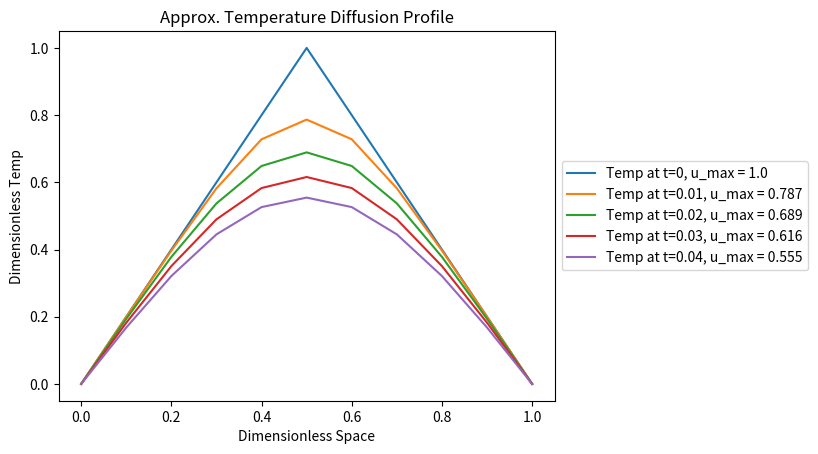
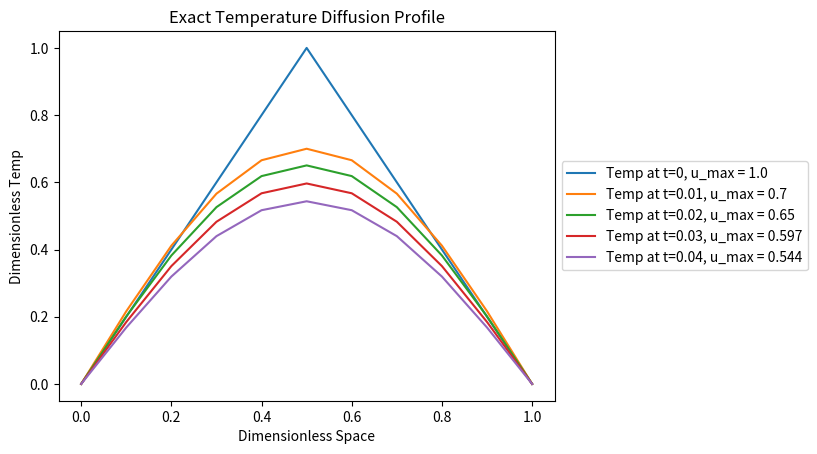
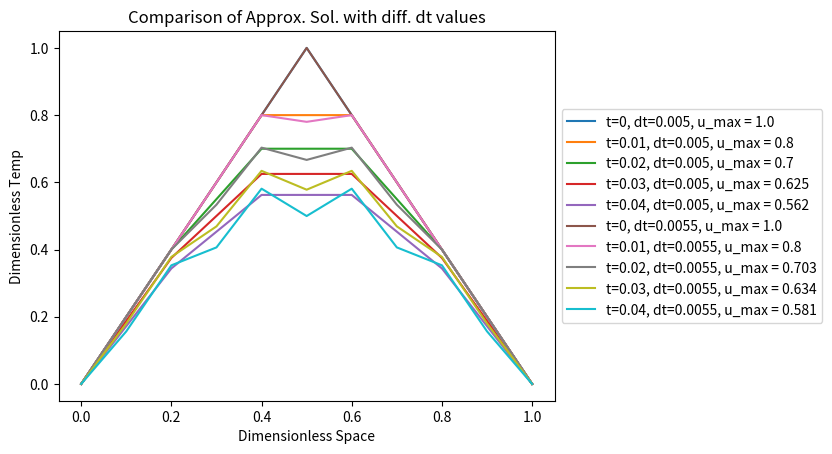
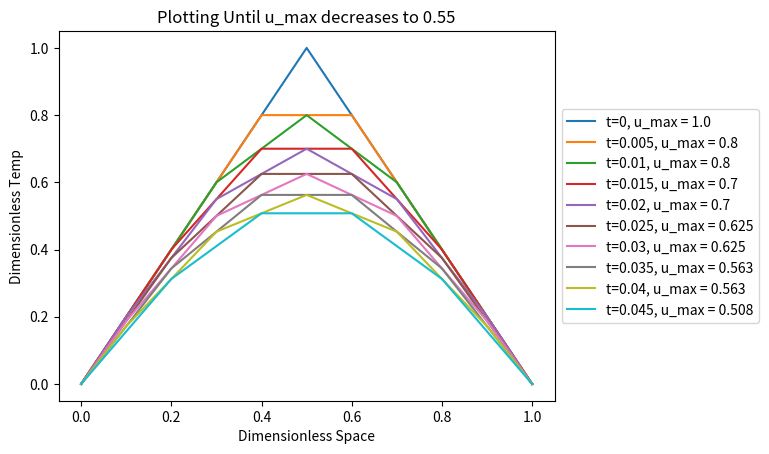

Write the Python code that produced these figures, in order.
#!/usr/bin/env python3
# -*- coding: utf-8 -*-
"""
Created on Fri Sep 20 14:27:40 2024

@author: kevinjayroberts
"""

import numpy as np
import matplotlib.pyplot as plt

# setting printing params
np.set_printoptions(precision=3, edgeitems=3, suppress=True)

#############
# PROBLEM 1 #
#############

# a) Simulate u(x,t) 

# initial conditions: u = 2x 0<=x<=1/2, u = 2(1-x) 1/2<=x<=1
# boundary conditions: u_x=0 = u_x=1 = 0

# populating u with the initial and boundary conditions

def approx(dx, dt):
    
    # space and time intervals
    x_0 = 0
    x_f = 1
    t_0 = 0
    t_f = 0.04
    
    # creating the empty disctretized solution
    n = int(t_f/dt) + 1 # iternation number
    m = int(x_f/dx) + 1
    u = np.zeros((n, m)) # define array 
    
    for i in range(n):
        
        # setting the initial conditions
        if i == 0:
            for j in range(m):
                
                # setting the boundary conditions
                if j == 0:
                    u[i, j] = 0
                elif j == (m-1):
                    u[i, j] = 0
                else:
                    # setting the boundary conditions
                    if j*dx <= 0.5:     
                        u[i, j] = 2*j*dx
                    else:
                        # 2*(1 - x) changes due to the change in dx
                        u[i, j] = 2*((m-1)-j)*dx
        else:
            for j in range(m):
                
                # setting the boundary conditions
                if j == 0:
                    u[i, j] = 0
                elif j == (m-1):
                    u[i, j] = 0
                else:
                    u[i, j] = u[i-1,j] + dt/(dx**2)*(u[i-1,j-1] - 2*u[i-1,j] + u[i-1,j+1])
    return u

# defining some variables
dt = 1/1000
dx = 1/10
u = approx(dx, dt)

# b) Output the simulation
# plotting
plt.figure()
x = np.arange(0, len(u[0,:])*dx, dx)

t1 = int(0.01/dt)
t2 = int(0.02/dt)
t3 = int(0.03/dt)
t4 = int(0.04/dt)

plt.plot(x, u[0,:], label='Temp at t=0, u_max = {}'.format(round(max(u[0,:]),3)))
plt.plot(x, u[t1,:], label='Temp at t=0.01, u_max = {}'.format(round(max(u[t1,:]),3)))
plt.plot(x, u[t2,:], label='Temp at t=0.02, u_max = {}'.format(round(max(u[t2,:]),3)))
plt.plot(x, u[t3,:], label='Temp at t=0.03, u_max = {}'.format(round(max(u[t3,:]),3)))
plt.plot(x, u[t4,:], label='Temp at t=0.04, u_max = {}'.format(round(max(u[t4,:]),3)))

# Adding a title and labels
plt.legend(loc='center left', bbox_to_anchor=(1, 0.5))
plt.title('Approx. Temperature Diffusion Profile')
plt.xlabel('Dimensionless Space')
plt.ylabel('Dimensionless Temp')


#############
# PROBLEM 2 #
#############

# a) Calculate u(x,t)

# finding the exact solution

def exact(dx, dt):
    
    # space and time intervals
    x_0 = 0
    x_f = 1
    t_0 = 0
    t_f = 0.04
    
    # creating the empty disctretized solution
    n = int(t_f/dt) + 1 # iternation number
    m = int(x_f/dx) + 1
    e = np.zeros((n, m)) # define array 
    
    N = 100
    for i in range(n):
        
        # setting the initial conditions
        if i == 0:
            for j in range(m):
                
                # setting the boundary conditions
                if j == 0:
                    e[i, j] = 0
                elif j == (m-1):
                    e[i, j] = 0
                else:
                    # setting the boundary conditions
                    if j*dx <= 0.5:     
                        e[i, j] = 2*j*dx
                    else:
                        # 2*(1 - x) changes due to the change in dx
                        e[i, j] = 2*((m-1)-j)*dx
        else:
            for j in range(m):
                
                # setting the boundary conditions
                if j == 0:
                    e[i, j] = 0
                elif j == (m-1):
                    e[i, j] = 0
                else:
                    exact_sum = 0
                    for k in range(1, N+1):
                        exact_sum += 1/(k**2)*np.sin(k*np.pi/2)*np.sin(n*np.pi*j*dx)*np.exp(-(k**2)*(np.pi**2)*i*dt)
                    e[i, j] = 8/(np.pi**2)*exact_sum
    
    return e
    

# defining some variables
dt = 1/1000
dx = 1/10
e = exact(dx, dt) # getting the exact solution

# b) Output calculated u(x,t)
# plotting
plt.figure()
x = np.arange(0, len(e[0,:])*dx, dx)

t1 = int(0.01/dt)
t2 = int(0.02/dt)
t3 = int(0.03/dt)
t4 = int(0.04/dt)

plt.plot(x, e[0,:], label='Temp at t=0, u_max = {}'.format(round(max(e[0,:]),3)))
plt.plot(x, e[t1,:], label='Temp at t=0.01, u_max = {}'.format(round(max(e[t1,:]),3)))
plt.plot(x, e[t2,:], label='Temp at t=0.02, u_max = {}'.format(round(max(e[t2,:]),3)))
plt.plot(x, e[t3,:], label='Temp at t=0.03, u_max = {}'.format(round(max(e[t3,:]),3)))
plt.plot(x, e[t4,:], label='Temp at t=0.04, u_max = {}'.format(round(max(e[t4,:]),3)))

# Adding a title and labels
plt.legend(loc='center left', bbox_to_anchor=(1, 0.5))
plt.title('Exact Temperature Diffusion Profile')
plt.xlabel('Dimensionless Space')
plt.ylabel('Dimensionless Temp')



# c) Describe comparing simulation vs. exact solution
print()
print("PROBLEM 2 OUTPUT")
print("The exact solution tends to diffuse faster and 'smoother' than the approximation.")
print("To get the approximated solution closer to the exact solution we can decrease the")
print("time and space steps dt and dx.")
print()
print()



#############
# PROBLEM 3 #
#############

# a) Compare simulated u(x,t)
dx = 0.1
dt1 = (dx**2)/2 # dt right at the threshold of stability
dt2 = 1.1*((dx**2)/2) # unstable dt

u_dt1 = approx(dx, dt1)
u_dt2 = approx(dx, dt2)

# plotting
# plotting
plt.figure()
x = np.arange(0, len(u_dt1[0,:])*dx, dx)

t1 = int(0.01/dt1)
t2 = int(0.02/dt1)
t3 = int(0.03/dt1)
t4 = int(0.04/dt1)

plt.plot(x, u_dt1[0,:], label='t=0, dt=0.005, u_max = {}'.format(round(max(u_dt1[0,:]),3)))
plt.plot(x, u_dt1[t1,:], label='t=0.01, dt=0.005, u_max = {}'.format(round(max(u_dt1[t1,:]),3)))
plt.plot(x, u_dt1[t2,:], label='t=0.02, dt=0.005, u_max = {}'.format(round(max(u_dt1[t2,:]),3)))
plt.plot(x, u_dt1[t3,:], label='t=0.03, dt=0.005, u_max = {}'.format(round(max(u_dt1[t3,:]),3)))
plt.plot(x, u_dt1[t4,:], label='t=0.04, dt=0.005, u_max = {}'.format(round(max(u_dt1[t4,:]),3)))
plt.plot(x, u_dt2[0,:], label='t=0, dt=0.0055, u_max = {}'.format(round(max(u_dt2[0,:]),3)))
plt.plot(x, u_dt2[t1,:], label='t=0.01, dt=0.0055, u_max = {}'.format(round(max(u_dt2[t1,:]),3)))
plt.plot(x, u_dt2[t2,:], label='t=0.02, dt=0.0055, u_max = {}'.format(round(max(u_dt2[t2,:]),3)))
plt.plot(x, u_dt2[t3,:], label='t=0.03, dt=0.0055, u_max = {}'.format(round(max(u_dt2[t3,:]),3)))
plt.plot(x, u_dt2[t4,:], label='t=0.04, dt=0.0055, u_max = {}'.format(round(max(u_dt2[t4,:]),3)))

# Adding a title and labels
plt.legend(loc='center left', bbox_to_anchor=(1, 0.5))
plt.title('Comparison of Approx. Sol. with diff. dt values')
plt.xlabel('Dimensionless Space')
plt.ylabel('Dimensionless Temp')


# b) Describe sensitivity of dt
print("PROBLEM 3 OUTPUT")
print("When we pick a dt value larger than (dx^2)/2, we see some instability in")
print("the system, i.e. the temperature does not diffuse like we exact it to. When")
print("pick a dt value lower than this threshold, we see stability in the system.")
print()
print()

#############
# PROBLEM 4 #
#############

# a) Use equation 1 with initial and boundary conditions in Problem 1 to simulate
# u(x,t) for 0<=x<=1 at times for which u >= 0.55. Use dt_max. Inside a while loop,
# use a two-row array to compute successive values of u(x,t)

# space and time intervals
x_0 = 0
x_f = 1
t_0 = 0
t_f = 0.04

dt = 0.005
dx = 1/10

# creating the empty disctretized solution
n = int(t_f/dt) + 1 # iternation number
m = int(x_f/dx) + 1
u = np.zeros((2, m)) # define array 

# initializing the array
for j in range(m):
    
    # setting the boundary conditions
    if j == 0:
        u[0, j] = 0
    elif j == (m-1):
        u[0, j] = 0
    else:
        # setting the boundary conditions
        if j*dx <= 0.5:     
            u[0, j] = 2*j*dx
        else:
            # 2*(1 - x) changes due to the change in dx
            u[0, j] = 2*((m-1)-j)*dx

plt.figure()
x = np.arange(0, len(u[0,:])*dx, dx)

plt.plot(x, u[0,:], label='t={}, u_max = {}'.format(0, round(max(u[0,:]),3)))

t1 = int(0.01/dt1)
t2 = int(0.02/dt1)
t3 = int(0.03/dt1)
t4 = int(0.04/dt1)

u[1,:] = u[0,:]

loop_counter = 1
while (max(u[1,:]) >= 0.55):
    
    u[0,:] = u[1,:]
    
    for j in range(m):
        
        # setting the boundary conditions
        if j == 0:
            u[1, j] = 0
        elif j == (m-1):
            u[1, j] = 0
        else:
            u[1, j] = u[0,j] + dt/(dx**2)*(u[0,j-1] - 2*u[0,j] + u[0,j+1])
    
    
    
    plt.plot(x, u[1,:], label='t={}, u_max = {}'.format(round(loop_counter*dt,3), round(max(u[1,:]),3)))
    # Adding a title and labels
    plt.legend(loc='center left', bbox_to_anchor=(1, 0.5))
    plt.title('Plotting Until u_max decreases to 0.55')
    plt.xlabel('Dimensionless Space')
    plt.ylabel('Dimensionless Temp')
    
    loop_counter += 1


# b) Output simulated u(x,t)
# This was done in the while loop

# c) Console output
final_time = (loop_counter-1)*dt
print("PROBLEM 4 OUTPUT")
print("The final value of t is: " + str(final_time))
print("The final value of u along the length is: ")
print(u[1,:])
print()

# d) Describe loop accuracy
print("The simulation did end at the target value of u because the max of u at")
print("the final iteration is less than 0.55. If it didn't, we could decrease dt.")


